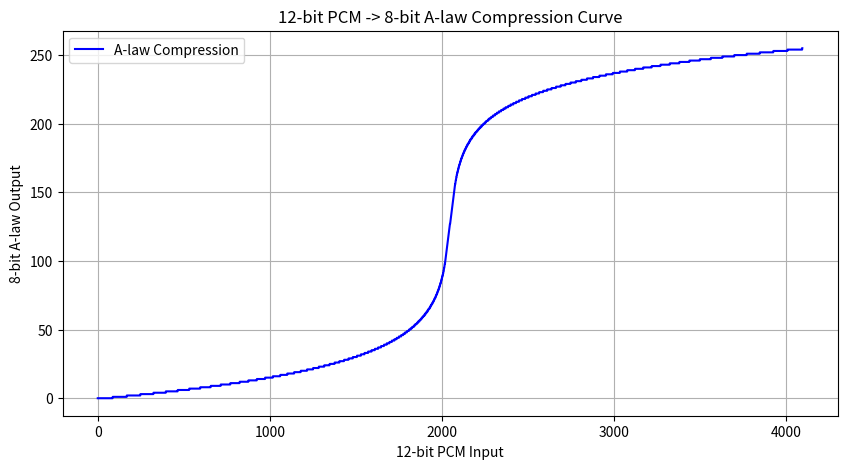
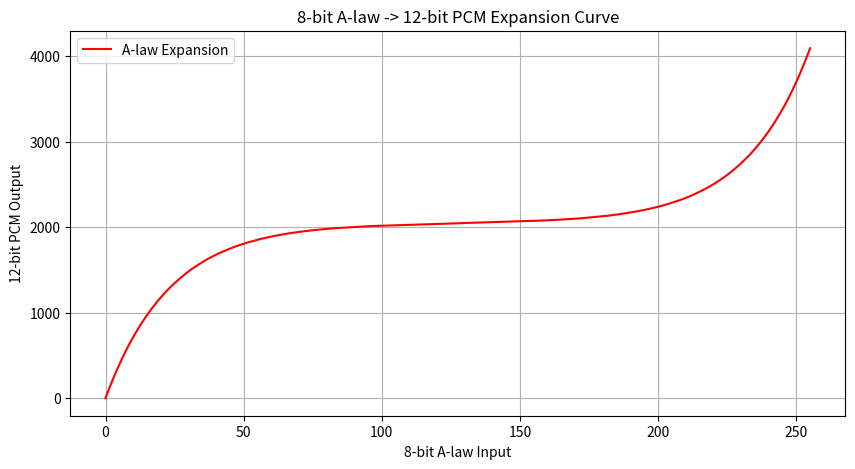

Generate these figures, in order, with matplotlib:
import numpy as np
import matplotlib.pyplot as plt
import os

# A-law constant
A = 87.6

def a_law_compress(x, bits_in=12, bits_out=8):
    x_norm = (x / (2**bits_in - 1)) * 2 - 1
    abs_x = np.abs(x_norm)
    compressed = np.where(
        abs_x < 1/A,
        (A * abs_x) / (1 + np.log(A)),
        (1 + np.log(A * abs_x)) / (1 + np.log(A))
    )
    compressed = np.sign(x_norm) * compressed
    compressed_scaled = ((compressed + 1) / 2 * (2**bits_out - 1)).astype(int)
    return compressed_scaled

def a_law_expand(y, bits_in=8, bits_out=12):
    y_norm = (y / (2**bits_in - 1)) * 2 - 1
    abs_y = np.abs(y_norm)
    expanded = np.where(
        abs_y < (1 / (1 + np.log(A))),
        abs_y * (1 + np.log(A)) / A,
        np.exp(abs_y * (1 + np.log(A)) - 1) / A
    )
    expanded = np.sign(y_norm) * expanded
    pcm_out = ((expanded + 1) / 2 * (2**bits_out - 1)).astype(int)
    return pcm_out

# Create output folder
output_dir = "plots"
os.makedirs(output_dir, exist_ok=True)

# Generate 12-bit PCM input
pcm_in = np.arange(0, 2**12)  # 0..4095

# Compress and expand
a_law_out = a_law_compress(pcm_in, bits_in=12, bits_out=8)
pcm_expanded = a_law_expand(a_law_out, bits_in=8, bits_out=12)

# Plot and export compression curve
plt.figure(figsize=(10,5))
plt.plot(pcm_in, a_law_out, color='blue', label='A-law Compression')
plt.title("12-bit PCM -> 8-bit A-law Compression Curve")
plt.xlabel("12-bit PCM Input")
plt.ylabel("8-bit A-law Output")
plt.grid(True)
plt.legend()
compression_file = os.path.join(output_dir, "a_law_compression.png")
plt.savefig(compression_file, dpi=300)
plt.show()
print(f"Compression curve saved to {compression_file}")

# Plot and export expansion curve
plt.figure(figsize=(10,5))
plt.plot(a_law_out, pcm_expanded, color='red', label='A-law Expansion')
plt.title("8-bit A-law -> 12-bit PCM Expansion Curve")
plt.xlabel("8-bit A-law Input")
plt.ylabel("12-bit PCM Output")
plt.grid(True)
plt.legend()
expansion_file = os.path.join(output_dir, "a_law_expansion.png")
plt.savefig(expansion_file, dpi=300)
plt.show()
print(f"Expansion curve saved to {expansion_file}")
